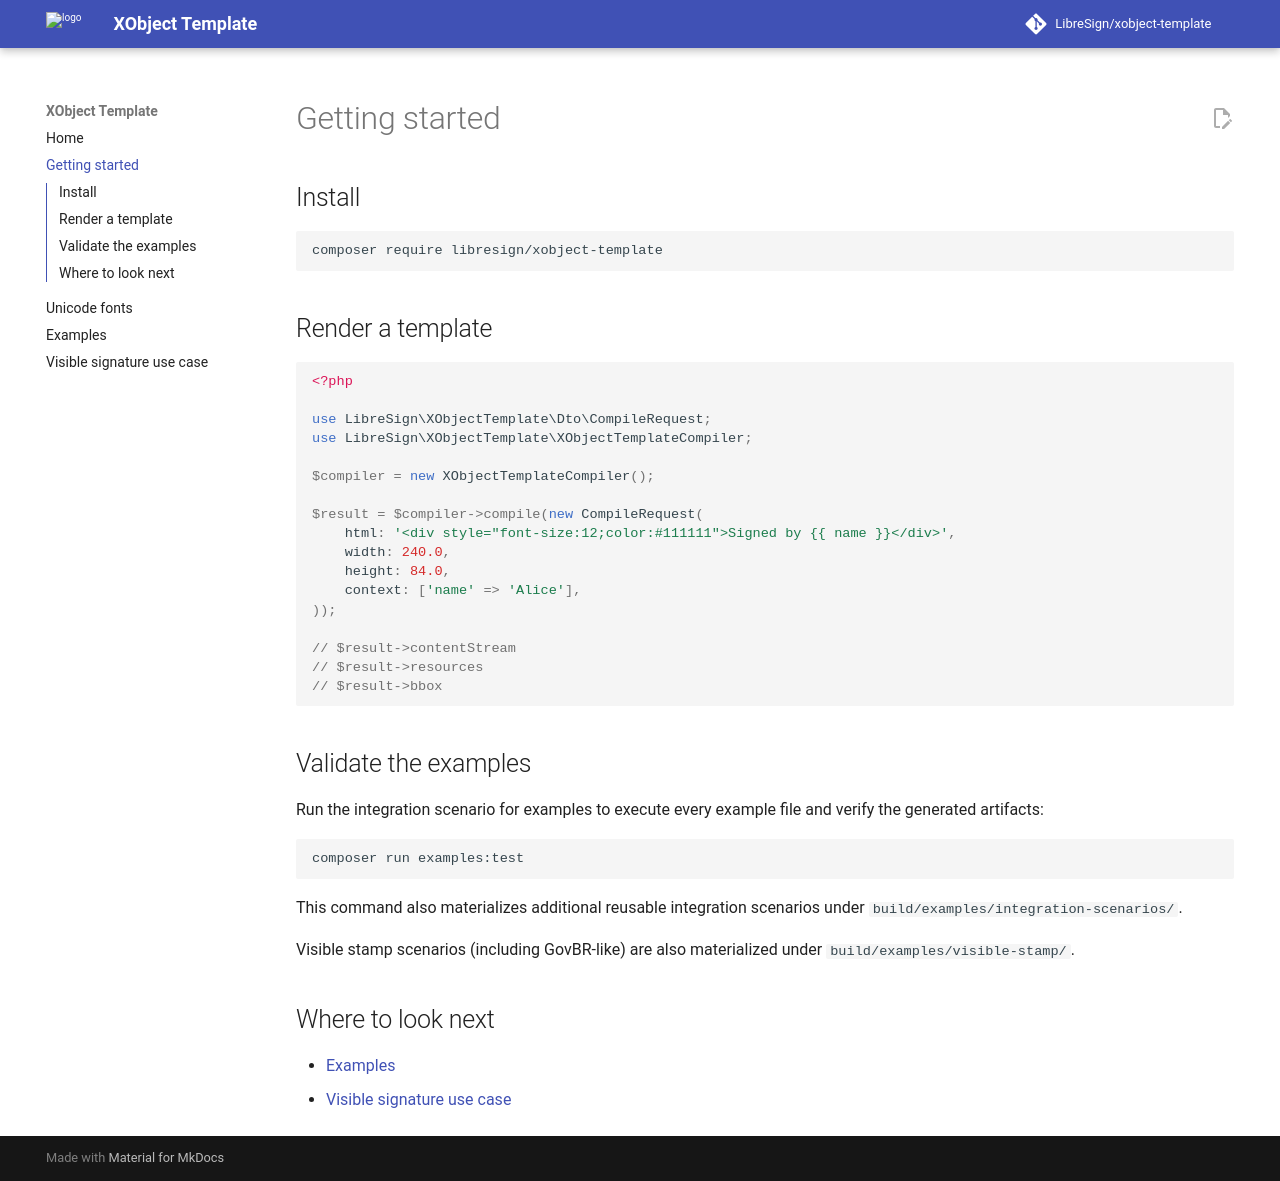

repository: LibreSign/xobject-template · page: guides/getting-started/index.html · generator: mkdocs

<!-- SPDX-FileCopyrightText: 2026 LibreSign -->
<!-- SPDX-License-Identifier: AGPL-3.0-or-later -->

# Getting started

## Install

```bash
composer require libresign/xobject-template
```

## Render a template

```php
<?php

use LibreSign\XObjectTemplate\Dto\CompileRequest;
use LibreSign\XObjectTemplate\XObjectTemplateCompiler;

$compiler = new XObjectTemplateCompiler();

$result = $compiler->compile(new CompileRequest(
    html: '<div style="font-size:12;color:#111111">Signed by {{ name }}</div>',
    width: 240.0,
    height: 84.0,
    context: ['name' => 'Alice'],
));

// $result->contentStream
// $result->resources
// $result->bbox
```

## Validate the examples

Run the documentation test suite to execute every example file and verify the generated artifacts:

```bash
composer run examples:test
```

## Where to look next

- [Examples](../reference/examples.md)
- [Visible signature use case](../use-cases/visible-signatures.md)
